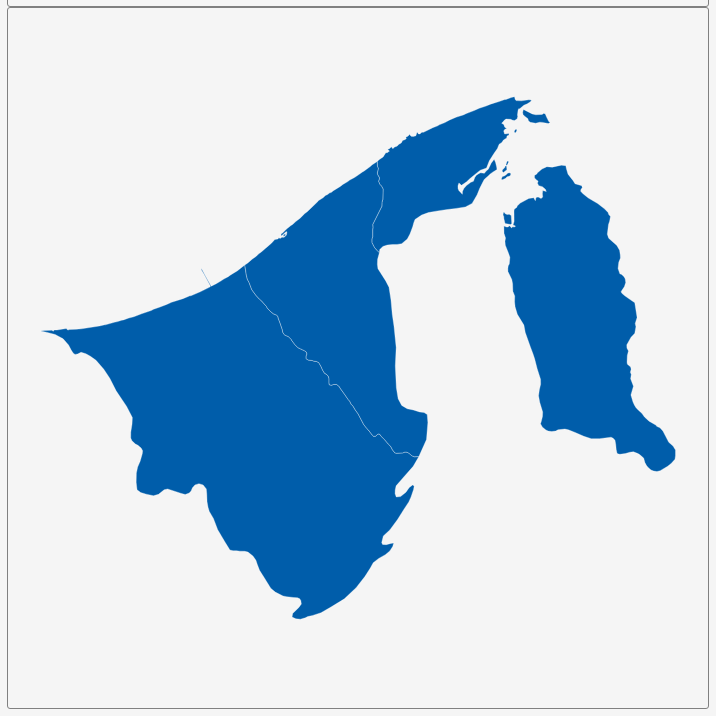
D3 v3 page, settled after 360 driven frames (6 s of simulated time); the page loaded 1 data file(s).


        var dim = 700;
        const center = {
            "lng": 114.752,
            "lat": 4.534
        };
        var scale = 32397;

        var title = document.getElementById('title');
        title.style.width = dim;
        title.style.marginLeft = "calc(50% - " + (dim / 2) + "px)";
        var map = document.getElementById('map')
        map.style.width = dim;
        map.style.marginLeft = "calc(50% - " + (dim / 2) + "px)";

        var tooltip = d3
            .select("#map")
            .append("div")
            .attr("class", "tooltip")
            .attr("opacity", 0);
        var width = dim,
            height = dim;

        var svg = d3.select("#map")
            .append("svg")
            .attr("width", width)
            .attr("height", height);

        scale = scale * .9;// to give 5% padding on each side
        var projection = d3.geo.mercator()
            .center([center.lng, center.lat])
            .scale(scale)
            .translate([width / 2, height / 2]);
        var geoPath = d3.geo.path()
            .projection(projection);

        var g = svg.append("g");
        d3.json("geosource.json", function (json) {
            g.selectAll("path")
                .data(json.features)
                .enter()
                .append("path")
                .attr("d", geoPath)
                .attr("class", "polygon")
                .on("mouseover", mouseover)
                .on("mouseout", mouseout)
                .on("mousemove", mousemove);

            svg.call(d3.behavior.zoom().on("zoom", () => {
                g.attr("transform", "translate(" + d3.event.translate.join(",") + ")scale(" + d3.event.scale + ")");
            }));
        });
        function mouseover(d) {
            d3.select(this).attr("class", "hover");
            tooltip.style("opacity", 0.9);
            tooltip.html((d.properties.NAME_1 && "<b>" + d.properties.NAME_1 + "</b><br>" || '') +
                (d.properties.ENGTYPE_1 && d.properties.ENGTYPE_1));
        }
        function mouseout(d) {
            d3.select(this).attr("class", "polygon");
            tooltip.style("opacity", 0);
        }
        function mousemove(d) {
            tooltip.style({
                left: function () {
                    if (d3.event.pageX > 800) {
                        return d3.event.pageX - 180 + "px";
                    } else {
                        return d3.event.pageX + 23 + "px";
                    }
                },
                top: d3.event.pageY - 20 + "px",
            });
        }
    

### data: geosource.json
{
 "type": "FeatureCollection",
 "features": [
  {
   "type": "Feature",
   "geometry": {
    "type": "Polygon",
    "coordinates": "[... 1 items]"
   },
   "properties": {
    "GID_0": "BRN",
    "NAME_0": "Brunei",
    "GID_1": "BRN.1_1",
    "NAME_1": "Belait",
    "VARNAME_1": "",
    "NL_NAME_1": "",
    "TYPE_1": "Daerah-Daerah",
    "ENGTYPE_1": "District",
    "CC_1": "",
    "HASC_1": "BN.BE"
   }
  },
  {
   "type": "Feature",
   "geometry": {
    "type": "MultiPolygon",
    "coordinates": "[... 6 items]"
   },
   "properties": {
    "GID_0": "BRN",
    "NAME_0": "Brunei",
    "GID_1": "BRN.2_1",
    "NAME_1": "Brunei and Muara",
    "VARNAME_1": "",
    "NL_NAME_1": "",
    "TYPE_1": "Daerah-Daerah",
    "ENGTYPE_1": "District",
    "CC_1": "",
    "HASC_1": "BN.BM"
   }
  },
  {
   "type": "Feature",
   "geometry": {
    "type": "MultiPolygon",
    "coordinates": "[... 2 items]"
   },
   "properties": {
    "GID_0": "BRN",
    "NAME_0": "Brunei",
    "GID_1": "BRN.3_1",
    "NAME_1": "Temburong",
    "VARNAME_1": "",
    "NL_NAME_1": "",
    "TYPE_1": "Daerah-Daerah",
    "ENGTYPE_1": "District",
    "CC_1": "",
    "HASC_1": "BN.TE"
   }
  },
  {
   "type": "Feature",
   "geometry": {
    "type": "MultiPolygon",
    "coordinates": "[... 2 items]"
   },
   "properties": {
    "GID_0": "BRN",
    "NAME_0": "Brunei",
    "GID_1": "BRN.4_1",
    "NAME_1": "Tutong",
    "VARNAME_1": "",
    "NL_NAME_1": "",
    "TYPE_1": "Daerah-Daerah",
    "ENGTYPE_1": "District",
    "CC_1": "",
    "HASC_1": "BN.TU"
   }
  }
 ]
}